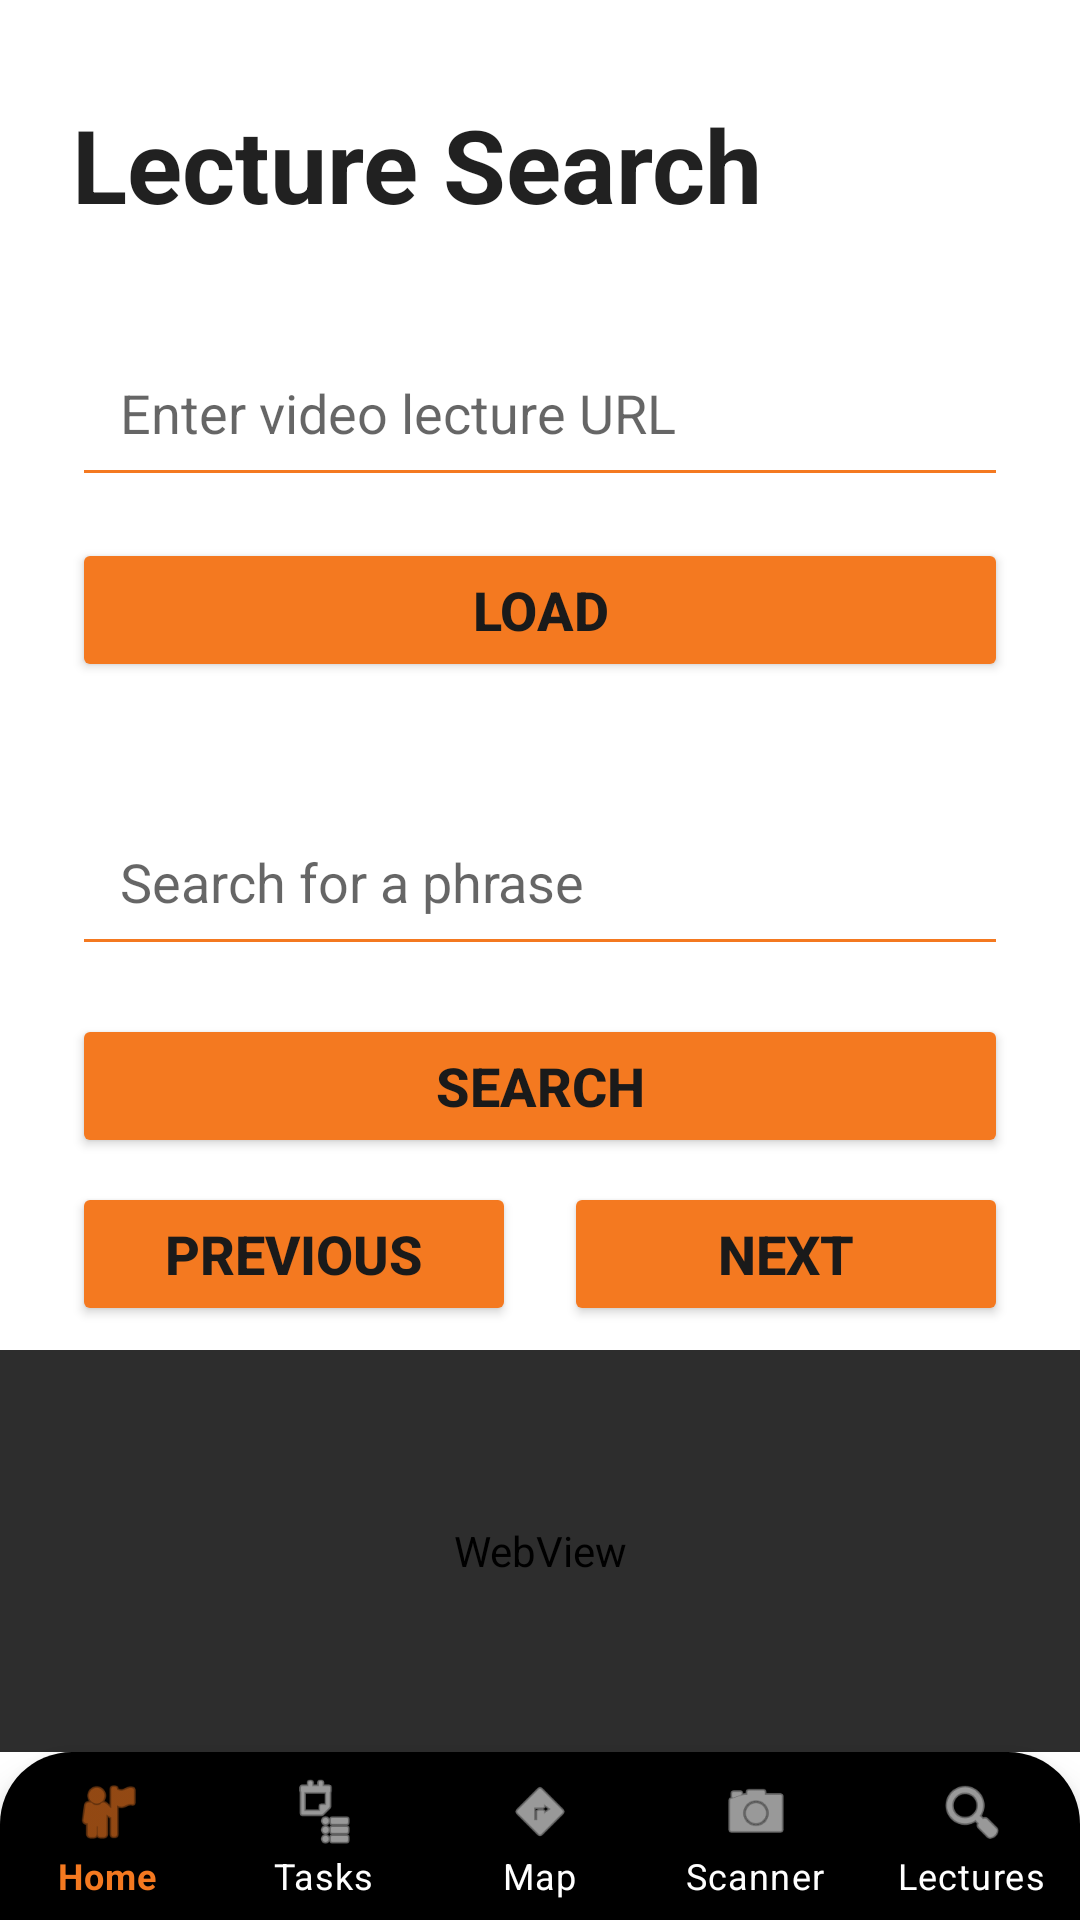

Produce the Android XML layout that renders to this screen, including the resource entries it uses.
<!-- AndroidManifest.xml: application theme Theme.StudentProductivityAPP.Dark -->
<!-- res/layout/activity_video_lecture.xml -->
<?xml version="1.0" encoding="utf-8"?>
<androidx.constraintlayout.widget.ConstraintLayout
    xmlns:android="http://schemas.android.com/apk/res/android"
    xmlns:app="http://schemas.android.com/apk/res-auto"
    xmlns:tools="http://schemas.android.com/tools"
    android:layout_width="match_parent"
    android:layout_height="match_parent"
    android:background="?android:attr/colorBackground"
    android:fitsSystemWindows="true"
    android:paddingTop="16dp"
    tools:context=".features.video_lectures.VideoLectureActivity">

    <TextView
        android:id="@+id/textLectureHeader"
        android:layout_width="wrap_content"
        android:layout_height="wrap_content"
        android:layout_marginStart="24dp"
        android:layout_marginTop="32dp"
        android:text="Lecture Search"
        android:textColor="?android:attr/textColorPrimary"
        android:textSize="34sp"
        android:textStyle="bold"
        app:layout_constraintStart_toStartOf="parent"
        app:layout_constraintTop_toTopOf="parent" />

    <EditText
        android:id="@+id/etVideoUrl"
        android:layout_width="match_parent"
        android:layout_height="wrap_content"
        android:layout_marginHorizontal="24dp"
        android:layout_marginTop="32dp"
        android:backgroundTint="@color/isu_orange"
        android:hint="@string/enter_video_lecture_url"
        android:textColorHint="?android:attr/textColorSecondary"
        android:textColor="?android:attr/textColorPrimary"
        android:inputType="textUri"
        android:padding="16dp"
        app:layout_constraintTop_toBottomOf="@+id/textLectureHeader" />

    <EditText
        android:id="@+id/etSearchPhrase"
        android:layout_width="match_parent"
        android:layout_height="wrap_content"
        android:layout_marginHorizontal="24dp"
        android:layout_marginTop="100dp"
        android:backgroundTint="@color/isu_orange"
        android:hint="@string/search_phrase_hint"
        android:inputType="text"
        android:padding="16dp"
        android:textColorHint="?android:attr/textColorSecondary"
        android:textColor="?android:attr/textColorPrimary"
        app:layout_constraintTop_toBottomOf="@+id/etVideoUrl" />

    <Button
        android:id="@+id/btnLoadVideo"
        android:layout_width="match_parent"
        android:layout_height="wrap_content"
        android:layout_marginHorizontal="24dp"
        android:backgroundTint="@color/isu_orange"
        android:text="Load"
        android:textColor="@color/isu_black"
        android:textSize="18sp"
        android:textStyle="bold"
        app:layout_constraintBottom_toTopOf="@+id/etSearchPhrase"
        app:layout_constraintEnd_toEndOf="parent"
        app:layout_constraintStart_toStartOf="parent"
        app:layout_constraintTop_toBottomOf="@+id/etVideoUrl"
        app:layout_constraintVertical_bias="0.26" />

    <Button
        android:id="@+id/btnSearch"
        android:layout_width="match_parent"
        android:layout_height="wrap_content"
        android:layout_marginHorizontal="24dp"
        android:layout_marginTop="16dp"
        android:backgroundTint="@color/isu_orange"
        android:text="@string/search_button_text"
        android:textColor="@color/isu_black"
        android:textSize="18sp"
        android:textStyle="bold"
        app:layout_constraintEnd_toEndOf="parent"
        app:layout_constraintStart_toStartOf="parent"
        app:layout_constraintTop_toBottomOf="@+id/etSearchPhrase" />

    <Button
        android:id="@+id/btnPrev"
        android:layout_width="0dp"
        android:layout_height="wrap_content"
        android:layout_marginStart="24dp"
        android:layout_marginEnd="8dp"
        android:layout_marginTop="8dp"
        android:backgroundTint="@color/isu_orange"
        android:text="@string/prev_button_text"
        android:textColor="@color/isu_black"
        android:textSize="18sp"
        android:textStyle="bold"
        app:layout_constraintEnd_toStartOf="@+id/btnNext"
        app:layout_constraintHorizontal_bias="0.5"
        app:layout_constraintStart_toStartOf="parent"
        app:layout_constraintTop_toBottomOf="@+id/btnSearch" />

    <Button
        android:id="@+id/btnNext"
        android:layout_width="0dp"
        android:layout_height="wrap_content"
        android:layout_marginStart="8dp"
        android:layout_marginEnd="24dp"
        android:layout_marginTop="8dp"
        android:backgroundTint="@color/isu_orange"
        android:text="@string/next_button_text"
        android:textColor="@color/isu_black"
        android:textSize="18sp"
        android:textStyle="bold"
        app:layout_constraintEnd_toEndOf="parent"
        app:layout_constraintHorizontal_bias="0.5"
        app:layout_constraintStart_toEndOf="@+id/btnPrev"
        app:layout_constraintTop_toBottomOf="@+id/btnSearch" />

    <WebView
        android:id="@+id/webView"
        android:layout_width="0dp"
        android:layout_height="0dp"
        android:layout_marginTop="8dp"
        android:backgroundTint="@color/isu_card_bg"
        app:layout_constraintBottom_toTopOf="@+id/bottomNavigationView"
        app:layout_constraintEnd_toEndOf="parent"
        app:layout_constraintStart_toStartOf="parent"
        app:layout_constraintTop_toBottomOf="@+id/btnPrev" />

    <com.google.android.material.bottomnavigation.BottomNavigationView
        android:id="@+id/bottomNavigationView"
        android:layout_width="match_parent"
        android:layout_height="wrap_content"
        android:background="@drawable/bg_rounded_nav"
        app:itemIconTint="@color/nav_item_colors"
        app:itemTextColor="@color/nav_item_colors"
        app:labelVisibilityMode="labeled"
        app:layout_constraintBottom_toBottomOf="parent"
        app:layout_constraintLeft_toLeftOf="parent"
        app:layout_constraintRight_toRightOf="parent"
        app:menu="@menu/bottom_nav" />

</androidx.constraintlayout.widget.ConstraintLayout>
<!-- resources referenced by this layout -->
<resources>
  <color name="isu_black">#1A1A1A</color>
  <color name="isu_card_bg">#2D2D2D</color>
  <color name="isu_orange">#F47920</color>
  <!-- drawable bg_rounded_nav (drawable) -->
  <?xml version="1.0" encoding="utf-8"?>
  <shape xmlns:android="http://schemas.android.com/apk/res/android">
      <solid android:color="@color/black" />
      <corners
          android:topLeftRadius="24dp"
          android:topRightRadius="24dp" />
  </shape>
  <string name="enter_video_lecture_url">Enter video lecture URL</string>
  <string name="next_button_text">Next</string>
  <string name="prev_button_text">Previous</string>
  <string name="search_button_text">Search</string>
  <string name="search_phrase_hint">Search for a phrase</string>
  <style name="Theme.StudentProductivityAPP.Dark" parent="Theme.MaterialComponents.DayNight.NoActionBar">
          <item name="android:windowBackground">@color/isu_black</item>
      <item name="colorPrimary">@color/isu_orange</item>
      <item name="colorPrimaryVariant">@color/isu_orange</item>
          <item name="colorOnPrimary">@color/black</item>
  
          <item name="colorSecondary">@color/isu_orange</item>
          <item name="colorSecondaryVariant">@color/isu_orange</item>
          <item name="colorOnSecondary">@color/black</item>
  
  <item name="android:statusBarColor">@android:color/transparent</item>
  
          <item name="android:windowLightStatusBar" tools:targetApi="m">false</item>
          <item name="android:navigationBarColor"> @color/isu_black</item>
  
  </style>
  <color name="black">#FF000000</color>
</resources>
